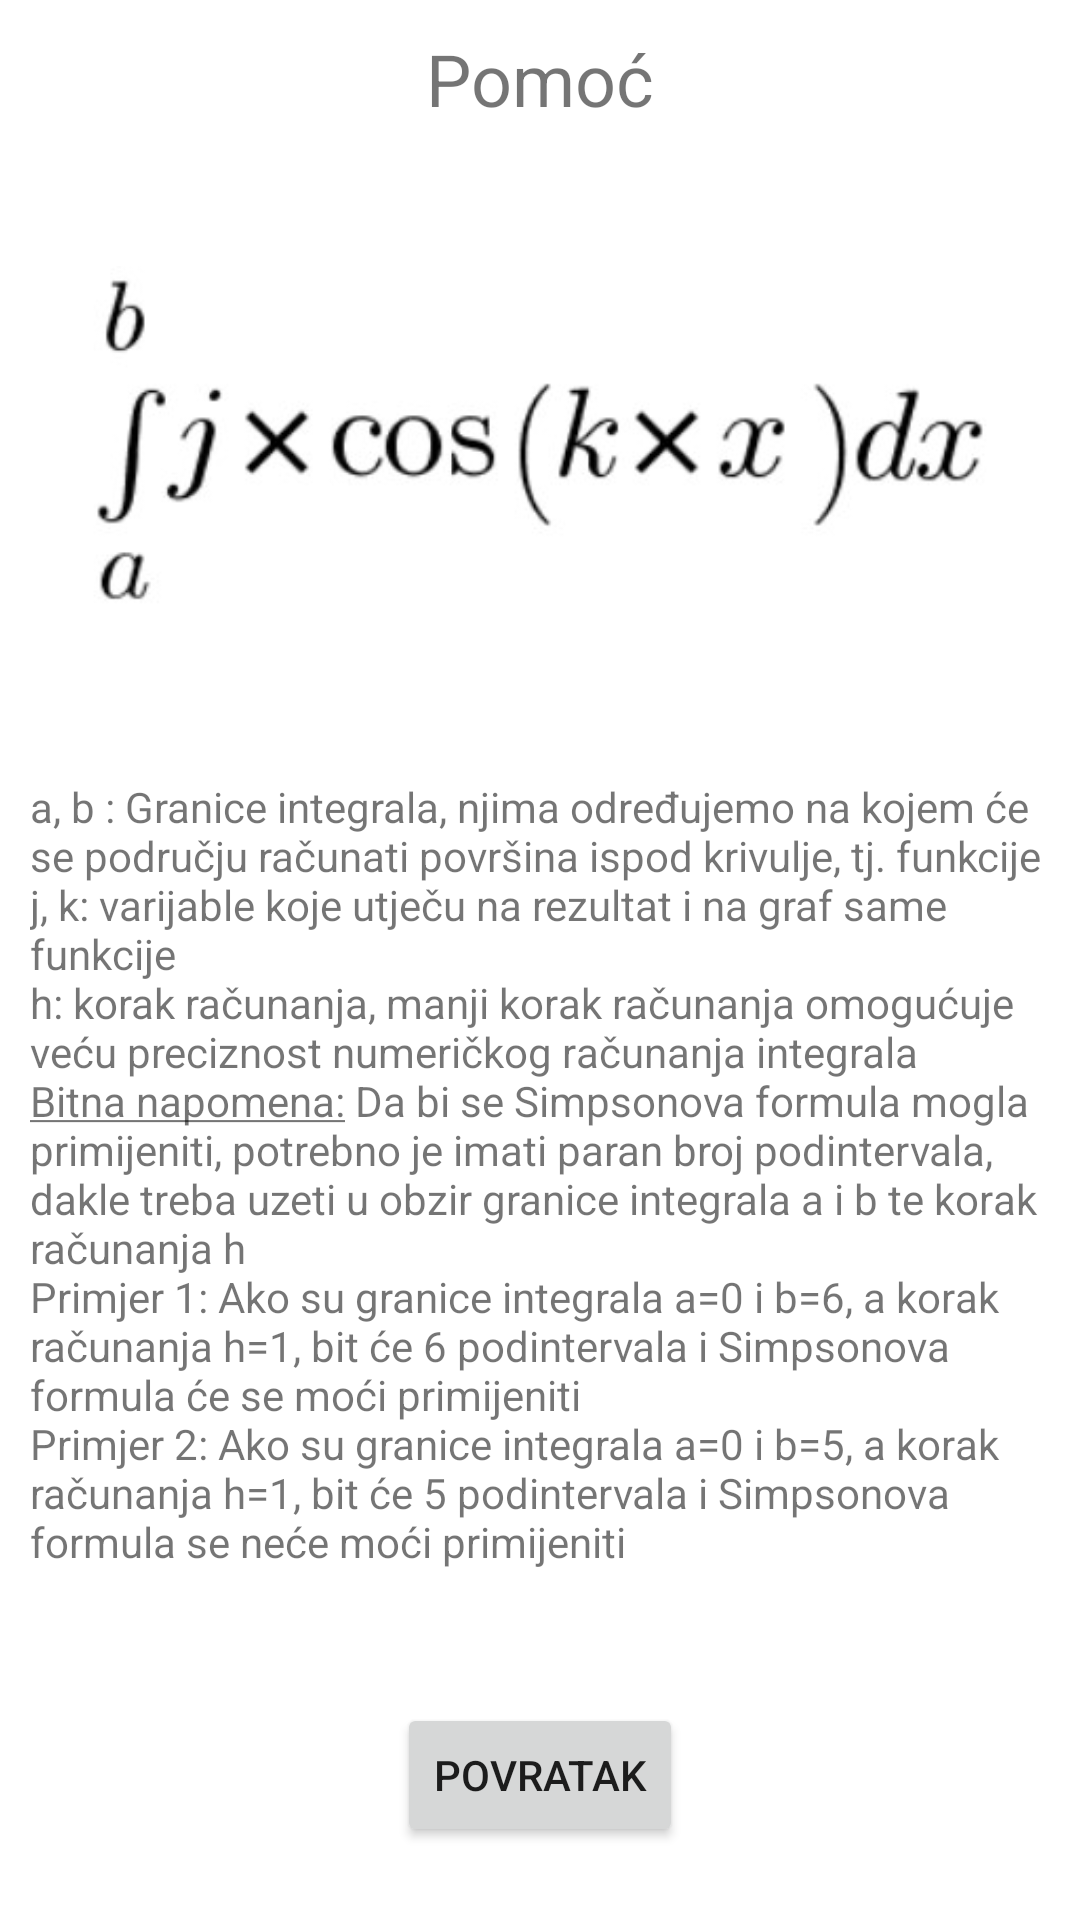

Write the Android layout XML for this screen, with the resource values it uses.
<!-- AndroidManifest.xml: application theme Theme.KalkulatorZaNumeričkoRješavanjeIntegrala -->
<!-- res/layout/fragment_cosine_help.xml -->
<?xml version="1.0" encoding="utf-8"?>
<FrameLayout xmlns:android="http://schemas.android.com/apk/res/android"
    xmlns:app="http://schemas.android.com/apk/res-auto"
    xmlns:tools="http://schemas.android.com/tools"
    android:layout_width="match_parent"
    android:layout_height="match_parent">

    <androidx.constraintlayout.widget.ConstraintLayout
        android:layout_width="match_parent"
        android:layout_height="match_parent">

        <TextView
            android:id="@+id/textViewHelpTitle2"
            android:layout_width="wrap_content"
            android:layout_height="wrap_content"
            android:layout_marginTop="10dp"
            android:text="@string/TextViewHelpTitle"
            android:textSize="24sp"
            app:layout_constraintEnd_toEndOf="parent"
            app:layout_constraintStart_toStartOf="parent"
            app:layout_constraintTop_toTopOf="parent" />

        <ImageView
            android:id="@+id/imageCosine3"
            android:layout_width="0dp"
            android:layout_height="wrap_content"
            android:layout_marginStart="20dp"
            android:layout_marginTop="20dp"
            android:layout_marginEnd="20dp"
            android:contentDescription="@string/ImageSineDesc"
            android:src="@drawable/cosine"
            app:layout_constraintEnd_toEndOf="parent"
            app:layout_constraintStart_toStartOf="parent"
            app:layout_constraintTop_toBottomOf="@+id/textViewHelpTitle2"
            app:srcCompat="@drawable/cosine" />

        <TextView
            android:id="@+id/textCosineHelp"
            android:layout_width="0dp"
            android:layout_height="wrap_content"
            android:layout_marginStart="10dp"
            android:layout_marginTop="20dp"
            android:layout_marginEnd="10dp"
            android:text="@string/HelpSineCosine"
            app:layout_constraintEnd_toEndOf="parent"
            app:layout_constraintStart_toStartOf="parent"
            app:layout_constraintTop_toBottomOf="@+id/imageCosine3" />

        <Button
            android:id="@+id/ReturnButton2"
            android:layout_width="wrap_content"
            android:layout_height="wrap_content"
            android:layout_marginTop="20dp"
            android:text="@string/ReturnButtonText"
            app:layout_constraintBottom_toBottomOf="parent"
            app:layout_constraintEnd_toEndOf="parent"
            app:layout_constraintStart_toStartOf="parent"
            app:layout_constraintTop_toBottomOf="@+id/textCosineHelp" />

    </androidx.constraintlayout.widget.ConstraintLayout>
</FrameLayout>
<!-- resources referenced by this layout -->
<resources>
  <!-- drawable cosine: jpg bitmap (drawable, 10050 bytes) -->
  <string name="HelpSineCosine">a, b : Granice integrala, njima određujemo na kojem će se području računati površina ispod krivulje, tj. funkcije
          \nj, k: varijable koje utječu na rezultat i na graf same funkcije
      \nh: korak računanja, manji korak računanja omogućuje veću preciznost numeričkog računanja integrala
      \n<u>Bitna napomena:</u> Da bi se Simpsonova formula mogla primijeniti, potrebno je imati paran broj podintervala, dakle treba uzeti u obzir granice integrala a i b te korak računanja h
      \nPrimjer 1: Ako su granice integrala a=0 i b=6, a korak računanja h=1, bit će 6 podintervala i Simpsonova formula će se moći primijeniti
      \nPrimjer 2: Ako su granice integrala a=0 i b=5, a korak računanja h=1, bit će 5 podintervala i Simpsonova formula se neće moći primijeniti</string>
  <string name="ImageSineDesc">Sinusna funkcija</string>
  <string name="ReturnButtonText">Povratak</string>
  <string name="TextViewHelpTitle">Pomoć</string>
  <style name="Theme.KalkulatorZaNumeričkoRješavanjeIntegrala" parent="Theme.MaterialComponents.DayNight.DarkActionBar">
          
          <item name="colorPrimary">@color/purple_500</item>
          <item name="colorPrimaryVariant">@color/purple_700</item>
          <item name="colorOnPrimary">@color/white</item>
          
          <item name="colorSecondary">@color/teal_200</item>
          <item name="colorSecondaryVariant">@color/teal_700</item>
          <item name="colorOnSecondary">@color/black</item>
          
          <item name="android:statusBarColor">?attr/colorPrimaryVariant</item>
          
      </style>
  <!-- not gathered from this repository: default colours our renderer supplied (Android Studio template values) -->
  <color name="purple_500">#FF6200EE</color>
  <color name="purple_700">#FF3700B3</color>
  <color name="teal_200">#FF03DAC5</color>
  <color name="teal_700">#FF018786</color>
  <color name="black">#FF000000</color>
  <color name="white">#FFFFFFFF</color>
</resources>
